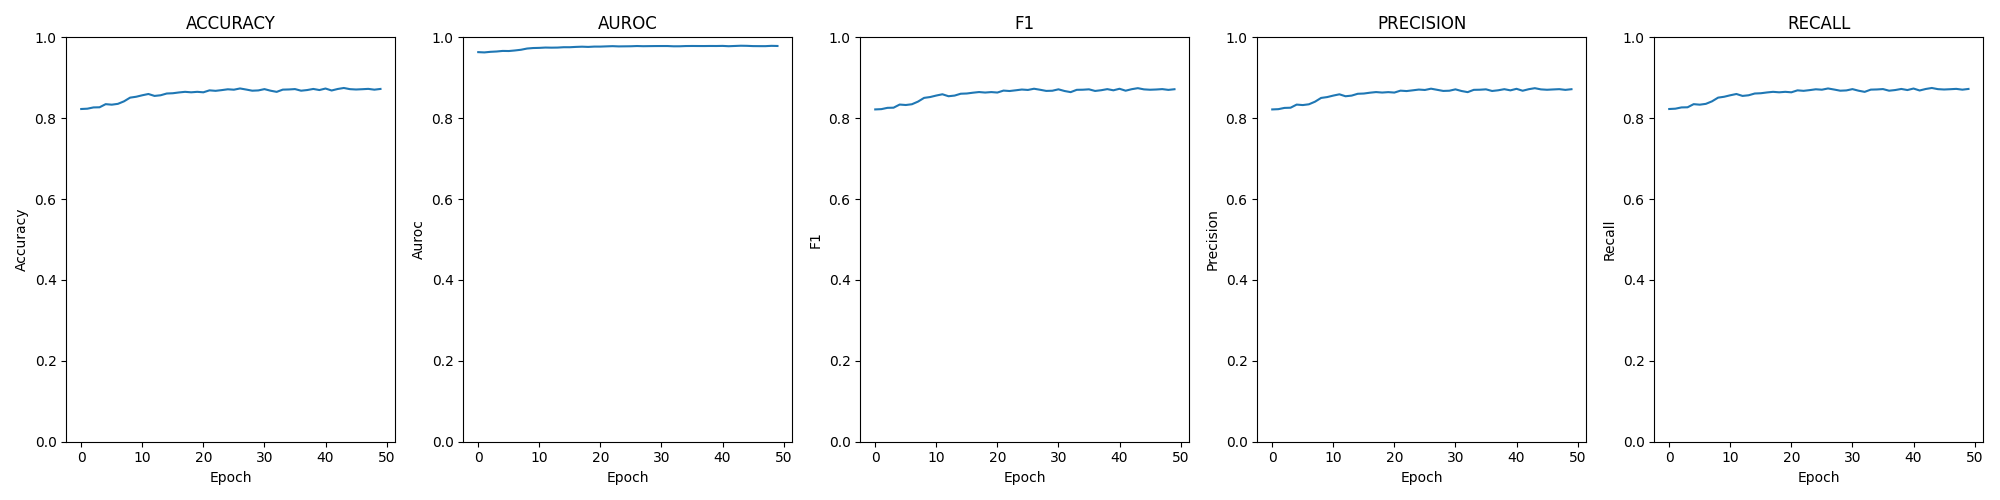

The data file committed next to this chart (first rows):
epoch; loss; time; accuracy; auroc; confusion; f1; precision; recall
0; 0.00661; 00:05:10; 0.8228; 0.9634; [[2637, 311, 12, 10], [428, 2278, 222, 1…; 0.8217; 0.8217; 0.8228
1; 0.00667; 00:05:08; 0.8235; 0.9627; [[2636, 305, 16, 13], [435, 2250, 239, 2…; 0.8224; 0.8224; 0.8235
2; 0.00653; 00:05:08; 0.8267; 0.9642; [[2642, 299, 16, 13], [416, 2262, 247, 2…; 0.8256; 0.8255; 0.8267
3; 0.00646; 00:05:01; 0.827; 0.965; [[2638, 305, 13, 14], [432, 2256, 233, 2…; 0.826; 0.8259; 0.827
4; 0.00631; 00:05:04; 0.8347; 0.9664; [[2645, 297, 12, 16], [421, 2264, 235, 2…; 0.8338; 0.8337; 0.8347
5; 0.00633; 00:05:07; 0.8335; 0.9661; [[2651, 297, 13, 9], [415, 2285, 223, 23…; 0.8327; 0.8325; 0.8335
6; 0.00622; 00:05:09; 0.8355; 0.9675; [[2668, 274, 13, 15], [390, 2292, 239, 2…; 0.8345; 0.8344; 0.8355
7; 0.00608; 00:05:03; 0.8417; 0.9693; [[2649, 275, 16, 30], [386, 2312, 226, 2…; 0.8411; 0.8408; 0.8417
8; 0.00575; 00:05:10; 0.8509; 0.9723; [[2661, 277, 18, 14], [378, 2341, 207, 2…; 0.8503; 0.8501; 0.8509
9; 0.00561; 00:04:56; 0.8531; 0.9735; [[2680, 257, 17, 16], [368, 2361, 201, 1…; 0.8524; 0.8523; 0.8531
10; 0.00557; 00:05:07; 0.8567; 0.9739; [[2697, 245, 11, 17], [365, 2364, 199, 1…; 0.8561; 0.856; 0.8567
11; 0.00548; 00:05:12; 0.8599; 0.9747; [[2699, 245, 14, 12], [354, 2378, 200, 1…; 0.8592; 0.8591; 0.8599
12; 0.00552; 00:05:07; 0.8551; 0.9745; [[2700, 242, 16, 12], [357, 2368, 203, 1…; 0.8544; 0.8543; 0.8551
13; 0.00549; 00:05:04; 0.8567; 0.9747; [[2700, 246, 14, 10], [372, 2352, 206, 1…; 0.856; 0.8559; 0.8567
14; 0.00540; 00:05:11; 0.8611; 0.9756; [[2710, 237, 14, 9], [341, 2404, 189, 12…; 0.8605; 0.8604; 0.8611
15; 0.00539; 00:05:01; 0.8618; 0.9755; [[2713, 237, 10, 10], [344, 2394, 194, 1…; 0.8611; 0.861; 0.8618
16; 0.00532; 00:05:08; 0.8637; 0.9763; [[2696, 251, 11, 12], [340, 2403, 187, 1…; 0.8631; 0.8631; 0.8637
17; 0.00527; 00:05:05; 0.8652; 0.9769; [[2712, 235, 15, 8], [334, 2409, 180, 23…; 0.8647; 0.8646; 0.8652
18; 0.00532; 00:05:05; 0.864; 0.9763; [[2701, 239, 15, 15], [337, 2416, 181, 1…; 0.8635; 0.8635; 0.864
19; 0.00524; 00:05:11; 0.8652; 0.9771; [[2710, 233, 13, 14], [350, 2382, 196, 1…; 0.8646; 0.8645; 0.8652
20; 0.00522; 00:05:12; 0.864; 0.9771; [[2703, 245, 13, 9], [343, 2401, 187, 15…; 0.8635; 0.8634; 0.864
21; 0.00517; 00:05:03; 0.8689; 0.9777; [[2700, 246, 15, 9], [326, 2387, 219, 14…; 0.8683; 0.8681; 0.8689
22; 0.00513; 00:05:08; 0.8677; 0.9782; [[2698, 248, 9, 15], [312, 2428, 194, 12…; 0.8673; 0.8671; 0.8677
23; 0.00518; 00:04:59; 0.8695; 0.9776; [[2710, 234, 13, 13], [326, 2433, 178, 9…; 0.869; 0.8689; 0.8695
24; 0.00514; 00:05:12; 0.8715; 0.9778; [[2734, 217, 11, 8], [312, 2431, 193, 10…; 0.8709; 0.8708; 0.8715
25; 0.00513; 00:05:15; 0.8705; 0.9779; [[2743, 214, 9, 4], [319, 2429, 184, 14]…; 0.8699; 0.8698; 0.8705
26; 0.00507; 00:05:13; 0.8736; 0.9785; [[2742, 206, 7, 15], [331, 2439, 166, 10…; 0.8729; 0.873; 0.8736
27; 0.00512; 00:05:09; 0.8709; 0.9781; [[2722, 224, 10, 14], [341, 2393, 198, 1…; 0.8703; 0.8702; 0.8709
28; 0.00510; 00:05:05; 0.868; 0.9783; [[2714, 230, 13, 13], [337, 2425, 176, 8…; 0.8675; 0.8675; 0.868
29; 0.00508; 00:05:03; 0.8687; 0.9784; [[2738, 207, 12, 13], [329, 2407, 192, 1…; 0.8679; 0.868; 0.8687
30; 0.00506; 00:05:04; 0.8719; 0.9785; [[2723, 222, 12, 13], [323, 2441, 175, 7…; 0.8714; 0.8714; 0.8719
31; 0.00508; 00:05:06; 0.868; 0.9785; [[2740, 212, 8, 10], [339, 2400, 198, 9]…; 0.8673; 0.8673; 0.868
32; 0.00513; 00:05:13; 0.8651; 0.9778; [[2722, 229, 9, 10], [335, 2412, 186, 13…; 0.8645; 0.8645; 0.8651
33; 0.00514; 00:05:05; 0.8707; 0.9779; [[2715, 228, 15, 12], [311, 2447, 180, 8…; 0.8702; 0.8701; 0.8707
34; 0.00507; 00:05:04; 0.8711; 0.9785; [[2741, 209, 8, 12], [318, 2443, 175, 10…; 0.8705; 0.8704; 0.8711
35; 0.00506; 00:05:14; 0.872; 0.9786; [[2736, 214, 10, 10], [325, 2433, 176, 1…; 0.8714; 0.8714; 0.872
36; 0.00508; 00:05:04; 0.868; 0.9785; [[2720, 225, 11, 14], [323, 2418, 191, 1…; 0.8674; 0.8673; 0.868
37; 0.00508; 00:05:07; 0.8697; 0.9785; [[2716, 233, 11, 10], [325, 2416, 196, 9…; 0.8692; 0.869; 0.8697
38; 0.00506; 00:05:03; 0.8724; 0.9786; [[2726, 222, 12, 10], [310, 2440, 182, 1…; 0.8719; 0.8718; 0.8724
39; 0.00505; 00:05:07; 0.8697; 0.9785; [[2743, 205, 9, 13], [330, 2400, 205, 11…; 0.869; 0.8689; 0.8697
40; 0.00502; 00:05:03; 0.8734; 0.9788; [[2742, 208, 12, 8], [322, 2412, 199, 13…; 0.8728; 0.8727; 0.8734
41; 0.00512; 00:05:03; 0.8686; 0.978; [[2718, 229, 10, 13], [322, 2426, 184, 1…; 0.868; 0.8679; 0.8686
42; 0.00506; 00:05:04; 0.8723; 0.9786; [[2716, 237, 8, 9], [317, 2438, 180, 11]…; 0.8718; 0.8717; 0.8723
43; 0.00500; 00:05:16; 0.8748; 0.9792; [[2738, 215, 7, 10], [310, 2456, 171, 9]…; 0.8743; 0.8742; 0.8748
44; 0.00504; 00:05:07; 0.8719; 0.979; [[2720, 224, 11, 15], [334, 2426, 178, 8…; 0.8713; 0.8713; 0.8719
45; 0.00509; 00:05:01; 0.871; 0.9783; [[2732, 217, 9, 12], [337, 2409, 190, 10…; 0.8704; 0.8703; 0.871
46; 0.00508; 00:05:06; 0.8717; 0.9782; [[2734, 216, 10, 10], [332, 2431, 166, 1…; 0.871; 0.8711; 0.8717
47; 0.00509; 00:05:09; 0.8725; 0.9782; [[2733, 216, 10, 11], [317, 2422, 194, 1…; 0.872; 0.8719; 0.8725
48; 0.00503; 00:05:06; 0.8706; 0.9789; [[2724, 219, 11, 16], [323, 2444, 169, 1…; 0.87; 0.8701; 0.8706
49; 0.00507; 00:05:10; 0.8724; 0.9786; [[2747, 199, 15, 9], [320, 2446, 169, 11…; 0.8717; 0.8717; 0.8724
